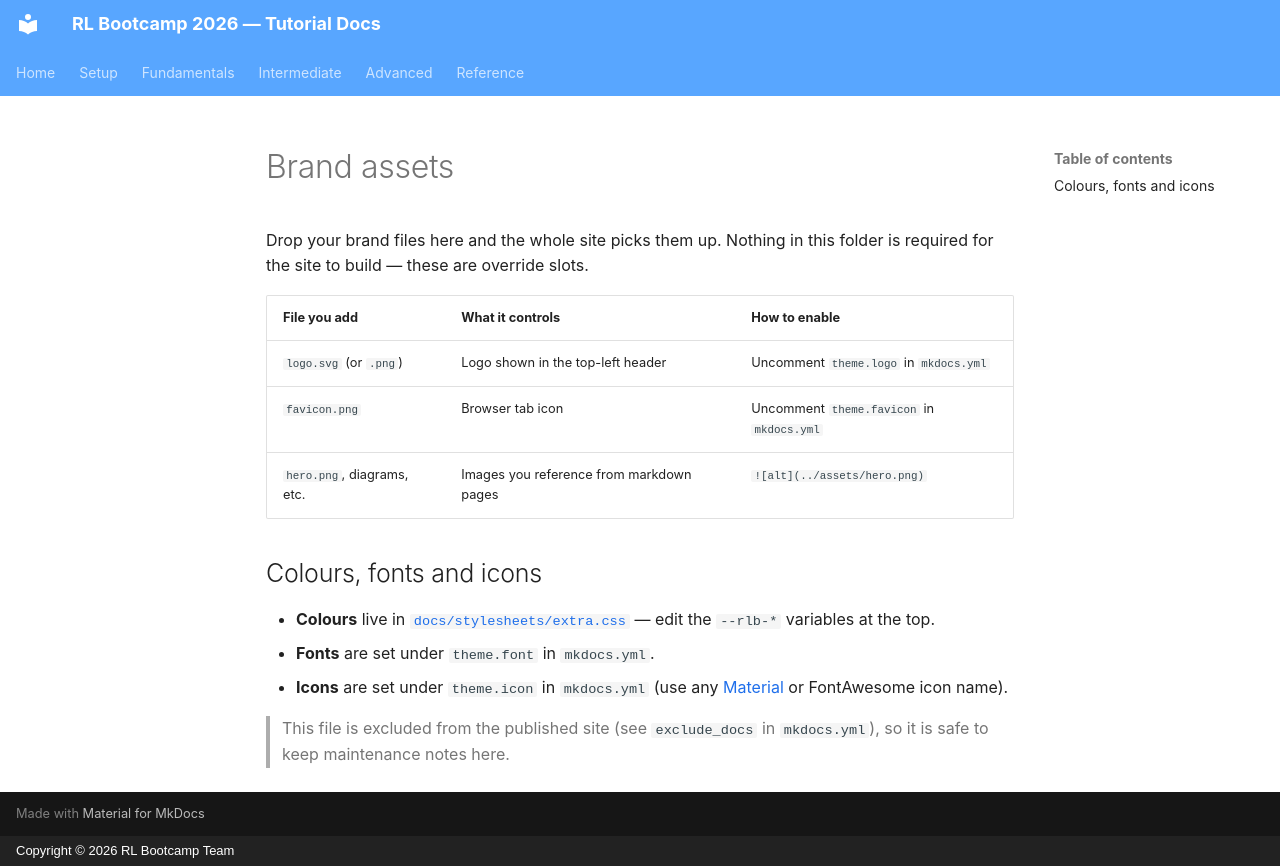

repository: SARL-PLUS/RL_Bootcamp_2026_tutorial · page: assets/index.html · generator: mkdocs · copyright: Copyright © 2026 RL Bootcamp Team

# Brand assets

Drop your brand files here and the whole site picks them up. Nothing in this
folder is required for the site to build — these are override slots.

| File you add                | What it controls                          | How to enable |
|-----------------------------|-------------------------------------------|---------------|
| `logo.svg` (or `.png`)      | Logo shown in the top-left header         | Uncomment `theme.logo` in `mkdocs.yml` |
| `favicon.png`               | Browser tab icon                          | Uncomment `theme.favicon` in `mkdocs.yml` |
| `hero.png`, diagrams, etc.  | Images you reference from markdown pages  | `![alt](../assets/hero.png)` |

## Colours, fonts and icons

- **Colours** live in [`docs/stylesheets/extra.css`](../stylesheets/extra.css) —
  edit the `--rlb-*` variables at the top.
- **Fonts** are set under `theme.font` in `mkdocs.yml`.
- **Icons** are set under `theme.icon` in `mkdocs.yml` (use any
  [Material](https://squidfunk.github.io/mkdocs-material/reference/icons-emojis/)
  or FontAwesome icon name).

> This file is excluded from the published site (see `exclude_docs` in
> `mkdocs.yml`), so it is safe to keep maintenance notes here.
